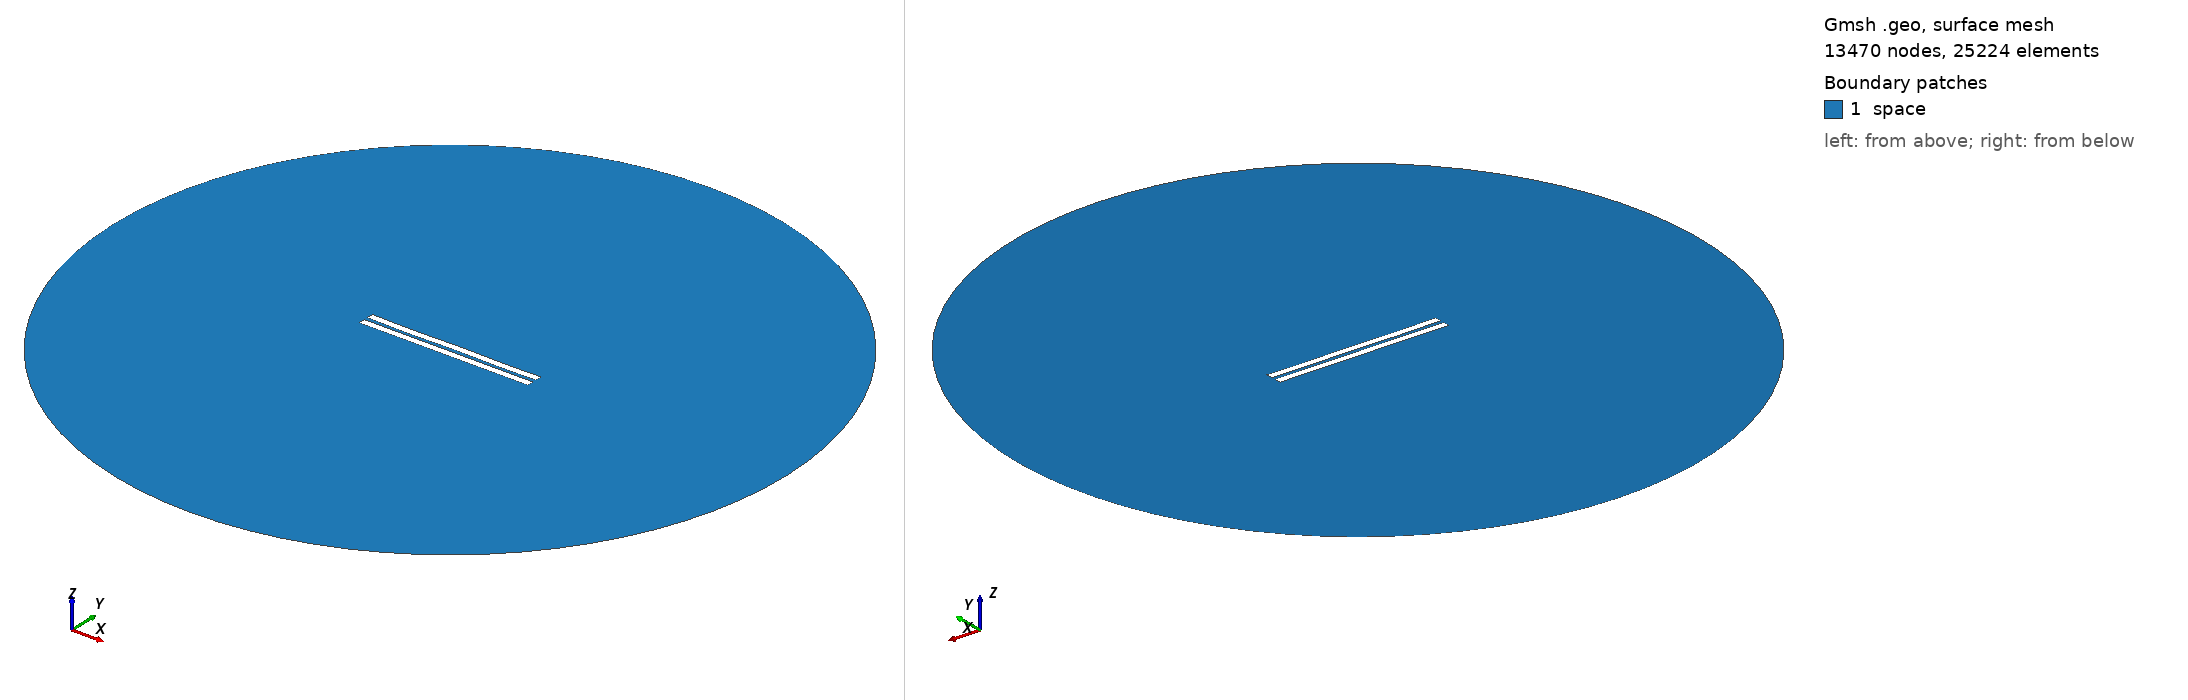

Gmsh geometry script, surface-meshed: 13470 nodes, 25224 surface elements. Boundary patches (legend numbers): 1 space. Left view from above one corner, right view from below the opposite corner. Legend entries are the model's physical surfaces. The drawing asked Gmsh for element sizes between 1% and 20% of the model's largest extent; the script's own settings can give other sizes.

=== 2531.geo (drawn) ===
//---------------------------------------
// Geometry kernel
//---------------------------------------

SetFactory("OpenCASCADE");



//---------------------------------------
// Parameters of the geometry
//---------------------------------------

// Overetch of the upper plate
overetch = 0.0;

// Distance between the plates
distance = 2.5;

// Discretization over the x axis (for the deformation)
nx = 50; 

// Length of the plate
L = 100 - overetch; 

// Number of modes
n = 4; 

// 1st mode coefficient
coeff(1) = -0.15;
beta(1) = 0.596864 * 3.1415926535 / L;

// 2nd mode coefficient
coeff(2) = -0.075;
beta(2) = 1.49418 * 3.1415926535 / L;

// 3rd mode coefficient
coeff(3) = -0.075;
beta(3) = 2.50025 * 3.1415926535 / L;

// 4th mode coefficient
coeff(4) = -0.15;
beta(4) = 3.49999 * 3.1415926535 / L;



//---------------------------------------
// Upper plate (deformed rectangle)
//---------------------------------------

// Coordiantes of the upper plate
xmin = -50;
xmax = 50 - overetch;

// Height of the upper plate
yheight = 4 - 2 * overetch;

// Indexes of the points
UpperID[] = {};
LowerID[] = {};
LeftID[] = {};
RightID[] = {};

// Point index
p = 1;

// Horizontal edges
For i In {1:nx}
    x = xmin + (i-1)*(xmax - xmin)/(nx-1);

    y_bottom = distance / 2 + overetch;
    For j In {1:n}
        C = (Cosh(beta(j)*L) + Cos(beta(j)*L)) / (Sinh(beta(j)*L) + Sin(beta(j)*L));
        y_bottom  = y_bottom + coeff(j) * (Cosh(beta(j)*(x+50)) - Cos(beta(j)*(x+50)) - C * (Sinh(beta(j)*(x+50)) - Sin(beta(j)*(x+50))));
    EndFor

    y_top = y_bottom + yheight;

    Point(p) = {x, y_top, 0, 1.0};
    UpperID[i] = p;
    p = p + 1;

    Point(p) = {x, y_bottom, 0, 1.0};
    LowerID[i] = p;
    p = p + 1;
EndFor

// Create point lists
UpperPts[] = {}; LowerPts[] = {};
For i In {1:nx}
  UpperPts[] += {UpperID[i]};
  LowerPts[] += {LowerID[i]};
EndFor

// Build splines
Spline(1) = {UpperPts[]};
Spline(2) = {LowerPts[]};
Line(3) = {LowerPts[nx-1], UpperPts[nx-1]};
Line(4) = {LowerPts[0], UpperPts[0]};

// Build the plane surface
Curve Loop(1) = {2, 3, -1, -4};
Plane Surface(1) = {1};



//---------------------------------------
// Lower plate (rectangle)
//---------------------------------------

// Vertices
Point(1001) = {-50, -1, 0, 1.0};
Point(1002) = { 50, -1, 0, 1.0};
Point(1003) = { 50,  -5, 0, 1.0};
Point(1004) = {-50,  -5, 0, 1.0};

// Edges
Line(5) = {1001, 1002};
Line(6) = {1002, 1003};
Line(7) = {1003, 1004};
Line(8) = {1004, 1001};

// Plane surface
Line Loop(2) = {5, 6, 7, 8};
Plane Surface(2) = {2}; 



//---------------------------------------
// Outer (fictious) boundary
//---------------------------------------

// Points
Point(1005) = {0, 0, 0};       // Center
Point(1006) = {200, 0, 0};     // Start point
Point(1007) = {0, 200, 0};     // 90 degrees
Point(1008) = {-200, 0, 0};    // 180 degrees
Point(1009) = {0, -200, 0};    // 270 degrees

// Circle arcs (each needs start, center, end)
Circle(9) = {1006, 1005, 1007};
Circle(10) = {1007, 1005, 1008};
Circle(11) = {1008, 1005, 1009};
Circle(12) = {1009, 1005, 1006};

// Plane surface for the entire domain
Curve Loop(3) = {9, 10, 11, 12};
Surface(3) = {3};

// Subtract the plates from the whole domain to obtain the actual domain where we want to solve the equations
BooleanDifference{ Surface{3}; Delete; }{ Surface{1}; Surface{2}; Delete; }




//---------------------------------------
// Transfinite Lines/Curves
//---------------------------------------

// Set the number of points on the boundaries
r = 7;

// Plates
Transfinite Curve {1, 2} = 50*r Using Progression 1;
Transfinite Curve {3, 4} = 2*r Using Progression 1;
Transfinite Line {5, 7} = 50*r Using Progression 1;
Transfinite Line {6, 8} = 2*r Using Progression 1;

// Outer boundary
Transfinite Line {9, 10, 11, 12} = 20 Using Progression 1;



//---------------------------------------
// Physical groups
//---------------------------------------                

// Physical curves (boundaries)
Physical Line("force_segment", 10) = {2};
Physical Line("upper_plate", 11) = {1, 3, 4};
Physical Line("lower_plate", 12) = {5, 6, 7, 8};
Physical Line("boundary", 20) = {9, 10, 11, 12};

// Physical Surfaces
Physical Surface("space", 30) = {3};



//---------------------------------------
// 6. Generate the Mesh
//---------------------------------------

// 2D mesh generation
Mesh 2;
